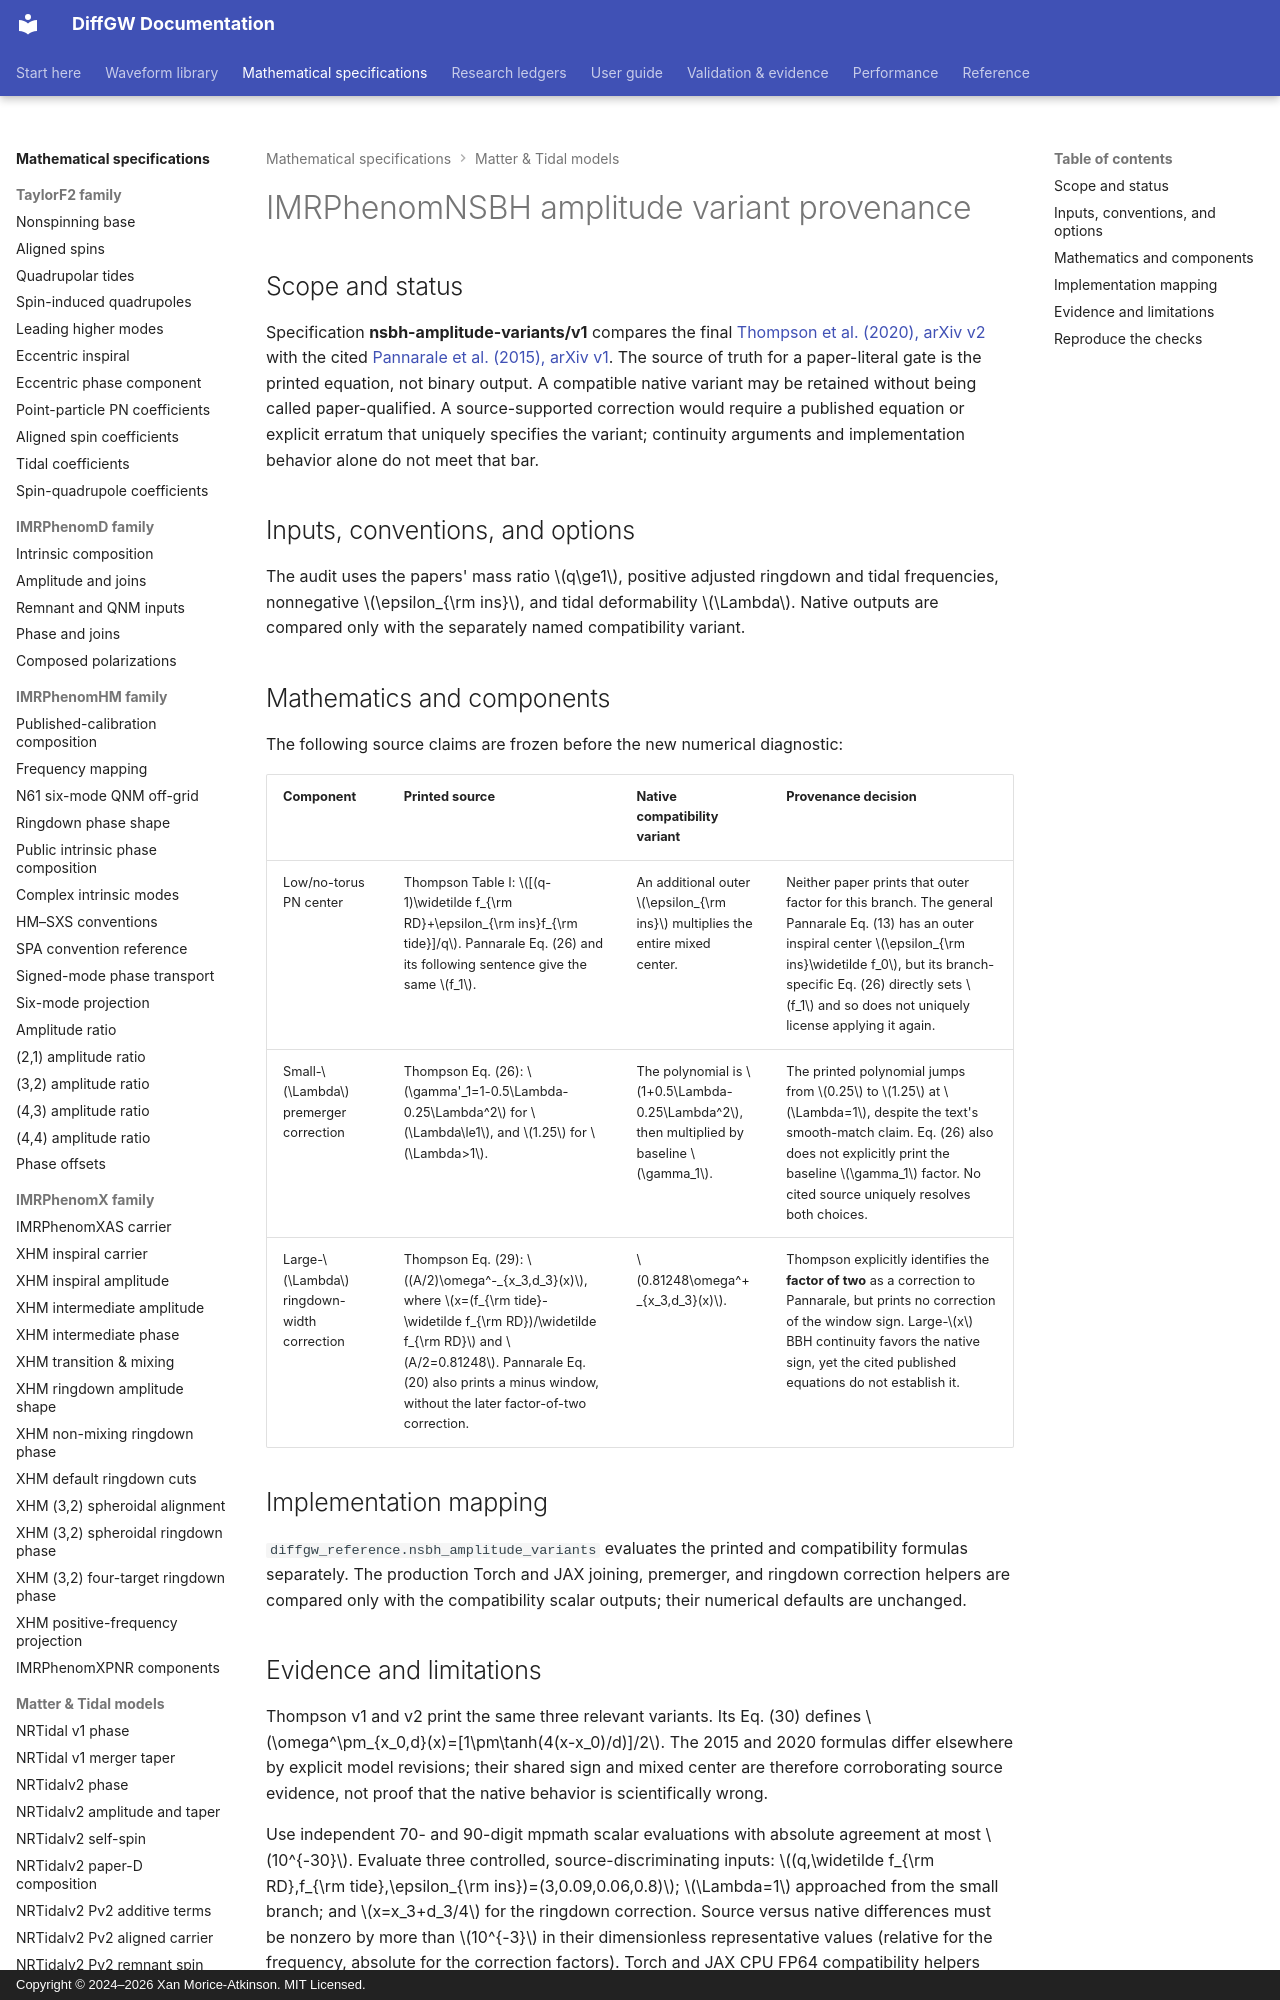

repository: xangma/diffgw · page: math/nsbh-amplitude-variant-provenance/index.html · generator: mkdocs · copyright: Copyright © 2024–2026 Xan Morice-Atkinson. MIT Licensed.

# IMRPhenomNSBH amplitude variant provenance

## Scope and status

Specification **nsbh-amplitude-variants/v1** compares the final
[Thompson et al. (2020), arXiv v2](https://arxiv.org/pdf/2002.08383v2)
with the cited [Pannarale et al. (2015), arXiv v1](https://arxiv.org/pdf/1509.00512v1).
The source of truth for a paper-literal gate is the printed equation, not
binary output. A compatible native variant may be retained without being
called paper-qualified. A source-supported correction would require a
published equation or explicit erratum that uniquely specifies the variant;
continuity arguments and implementation behavior alone do not meet that bar.

## Inputs, conventions, and options

The audit uses the papers' mass ratio $q\ge1$, positive adjusted ringdown
and tidal frequencies, nonnegative $\epsilon_{\rm ins}$, and tidal
deformability $\Lambda$. Native outputs are compared only with the
separately named compatibility variant.

## Mathematics and components

The following source claims are frozen before the new numerical diagnostic:

| Component | Printed source | Native compatibility variant | Provenance decision |
| --- | --- | --- | --- |
| Low/no-torus PN center | Thompson Table I: $[(q-1)\widetilde f_{\rm RD}+\epsilon_{\rm ins}f_{\rm tide}]/q$. Pannarale Eq. (26) and its following sentence give the same $f_1$. | An additional outer $\epsilon_{\rm ins}$ multiplies the entire mixed center. | Neither paper prints that outer factor for this branch. The general Pannarale Eq. (13) has an outer inspiral center $\epsilon_{\rm ins}\widetilde f_0$, but its branch-specific Eq. (26) directly sets $f_1$ and so does not uniquely license applying it again. |
| Small-$\Lambda$ premerger correction | Thompson Eq. (26): $\gamma'_1=1-0.5\Lambda-0.25\Lambda^2$ for $\Lambda\le1$, and $1.25$ for $\Lambda>1$. | The polynomial is $1+0.5\Lambda-0.25\Lambda^2$, then multiplied by baseline $\gamma_1$. | The printed polynomial jumps from $0.25$ to $1.25$ at $\Lambda=1$, despite the text's smooth-match claim. Eq. (26) also does not explicitly print the baseline $\gamma_1$ factor. No cited source uniquely resolves both choices. |
| Large-$\Lambda$ ringdown-width correction | Thompson Eq. (29): $(A/2)\omega^-_{x_3,d_3}(x)$, where $x=(f_{\rm tide}-\widetilde f_{\rm RD})/\widetilde f_{\rm RD}$ and $A/2=0.81248$. Pannarale Eq. (20) also prints a minus window, without the later factor-of-two correction. | $0.81248\omega^+_{x_3,d_3}(x)$. | Thompson explicitly identifies the **factor of two** as a correction to Pannarale, but prints no correction of the window sign. Large-$x$ BBH continuity favors the native sign, yet the cited published equations do not establish it. |

## Implementation mapping

`diffgw_reference.nsbh_amplitude_variants` evaluates the printed and
compatibility formulas separately. The production Torch and JAX joining,
premerger, and ringdown correction helpers are compared only with the
compatibility scalar outputs; their numerical defaults are unchanged.
